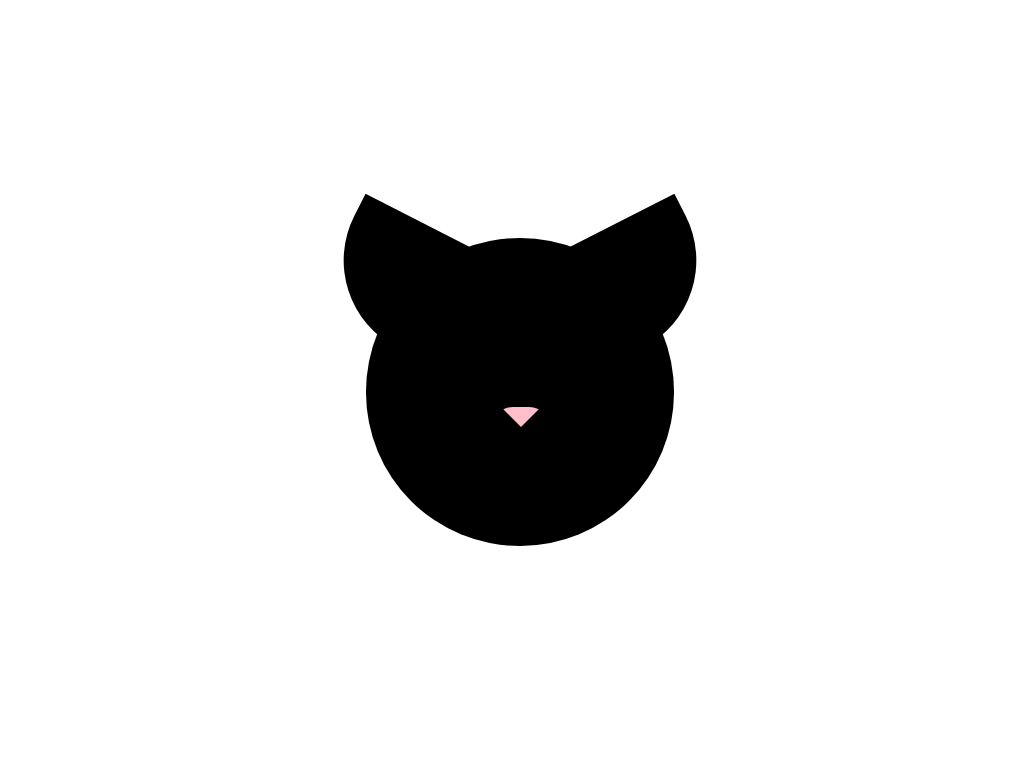

Write a web page that renders exactly this picture using CSS.

<!-- file: index.html -->
<!DOCTYPE html>
<html lang="en">
<head>
    <meta charset="UTF-8">
    <meta http-equiv="X-UA-Compatible" content="IE=edge">
    <meta name="viewport" content="width=device-width, initial-scale=1.0">
    <title>Pure css cat head animation</title>
    <link rel='stylesheet' href='./styles.css' /></head>
<body>
    <div class='head'>
        <div class='ear'></div>
        <div class='ear'></div>
        <div class='nose'></div>
    </div>
</body>
</html>

/* file: styles.css */
:root {
    --size: 30vw;
    --ear-size: calc(var(--size) / 2.5);
    --ear-offset: calc(var(--ear-size) / -3.5);
    --nose-size: calc(var(--size) / 8);
}

body {
    display: flex;
    justify-content: center;
    align-items: center;
    width: 100vw;
    height: 100vh;
}

.head {
    width: var(--size);
    height: var(--size);
    background-color: #000;
    border-radius: 50%;
    position: relative;
}

.ear {
    width: var(--ear-size);
    height: var(--ear-size);
    background-color: #000;
    position: absolute;
    top: calc(var(--ear-offset) / 1.5);
}

.ear:first-child {
    left: var(--ear-offset);
    border-bottom-left-radius: 80%;
    transform: rotate(27deg);
}

.ear:nth-child(2) {
    right: var(--ear-offset);
    border-bottom-right-radius: 80%;
    transform: rotate(-27deg);
}

.nose {
    width: 0;
    height: 0;
    border-left: 20px solid transparent;
    border-right: 20px solid transparent;
    border-top: 20px solid pink;
    position: absolute;
    top: 55%;
    left: calc(50% - (var(--nose-size) / 2));
    border-radius: 30%;
}